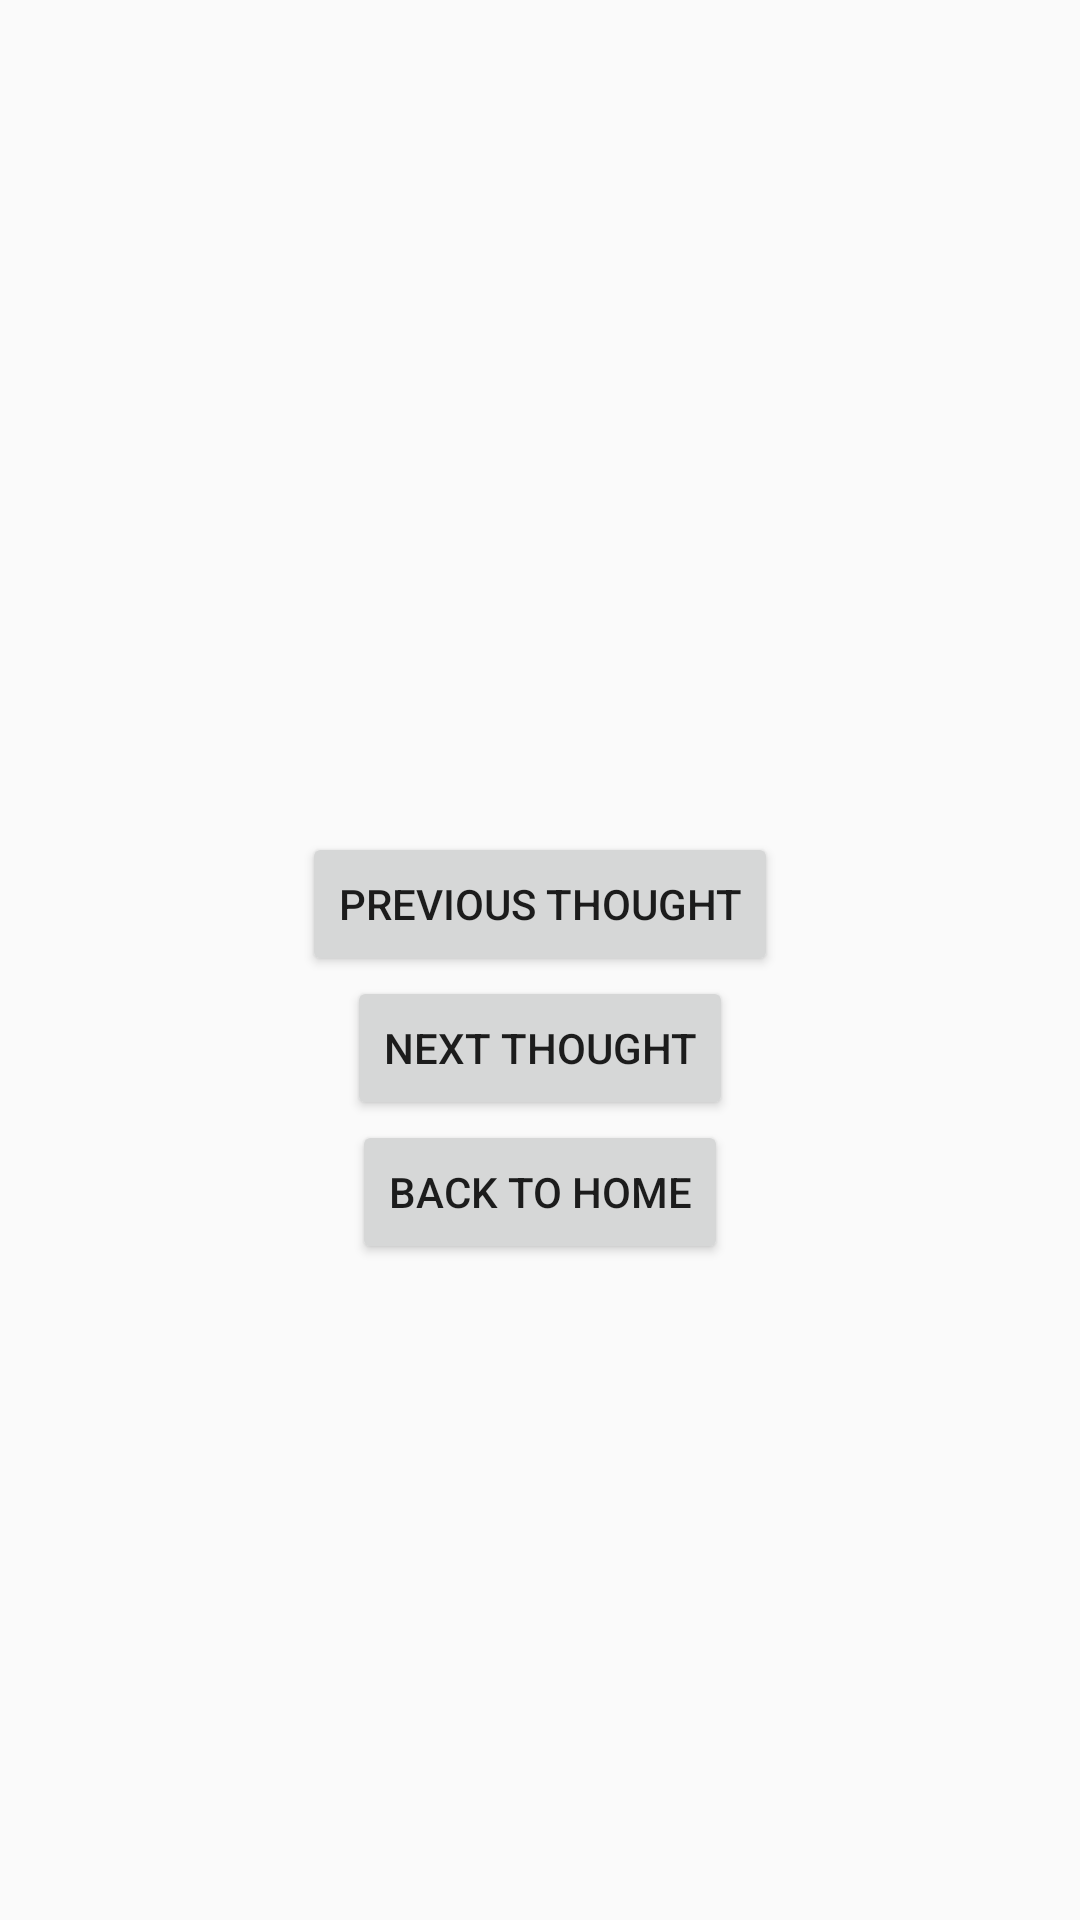

Here is an Android app screen rendered from its layout file. Give the layout XML and the strings, colors and styles it references.
<!-- AndroidManifest.xml: application theme Theme.CIS357SemesterProject -->
<!-- res/layout/activity_mind_viewer.xml -->
<?xml version="1.0" encoding="utf-8"?>
<LinearLayout xmlns:android="http://schemas.android.com/apk/res/android"
    android:id="@+id/layout"
    android:orientation="vertical"
    android:gravity="center"
    android:layout_width="match_parent"
    android:layout_height="match_parent">

    <TextView
        android:id="@+id/txtThought"
        android:textSize="20sp"
        android:padding="16dp"
        android:layout_width="wrap_content"
        android:layout_height="wrap_content" />

    <Button
        android:id="@+id/btnPrev"
        android:text="Previous Thought"
        android:layout_width="wrap_content"
        android:layout_height="wrap_content" />

    <Button
        android:id="@+id/btnNext"
        android:text="Next Thought"
        android:layout_width="wrap_content"
        android:layout_height="wrap_content" />

    <Button
        android:id="@+id/btnBack"
        android:text="Back to Home"
        android:layout_width="wrap_content"
        android:layout_height="wrap_content" />

</LinearLayout>
<!-- resources referenced by this layout -->
<resources>
  <style name="Theme.CIS357SemesterProject" parent="Theme.AppCompat.Light.NoActionBar" />
</resources>
